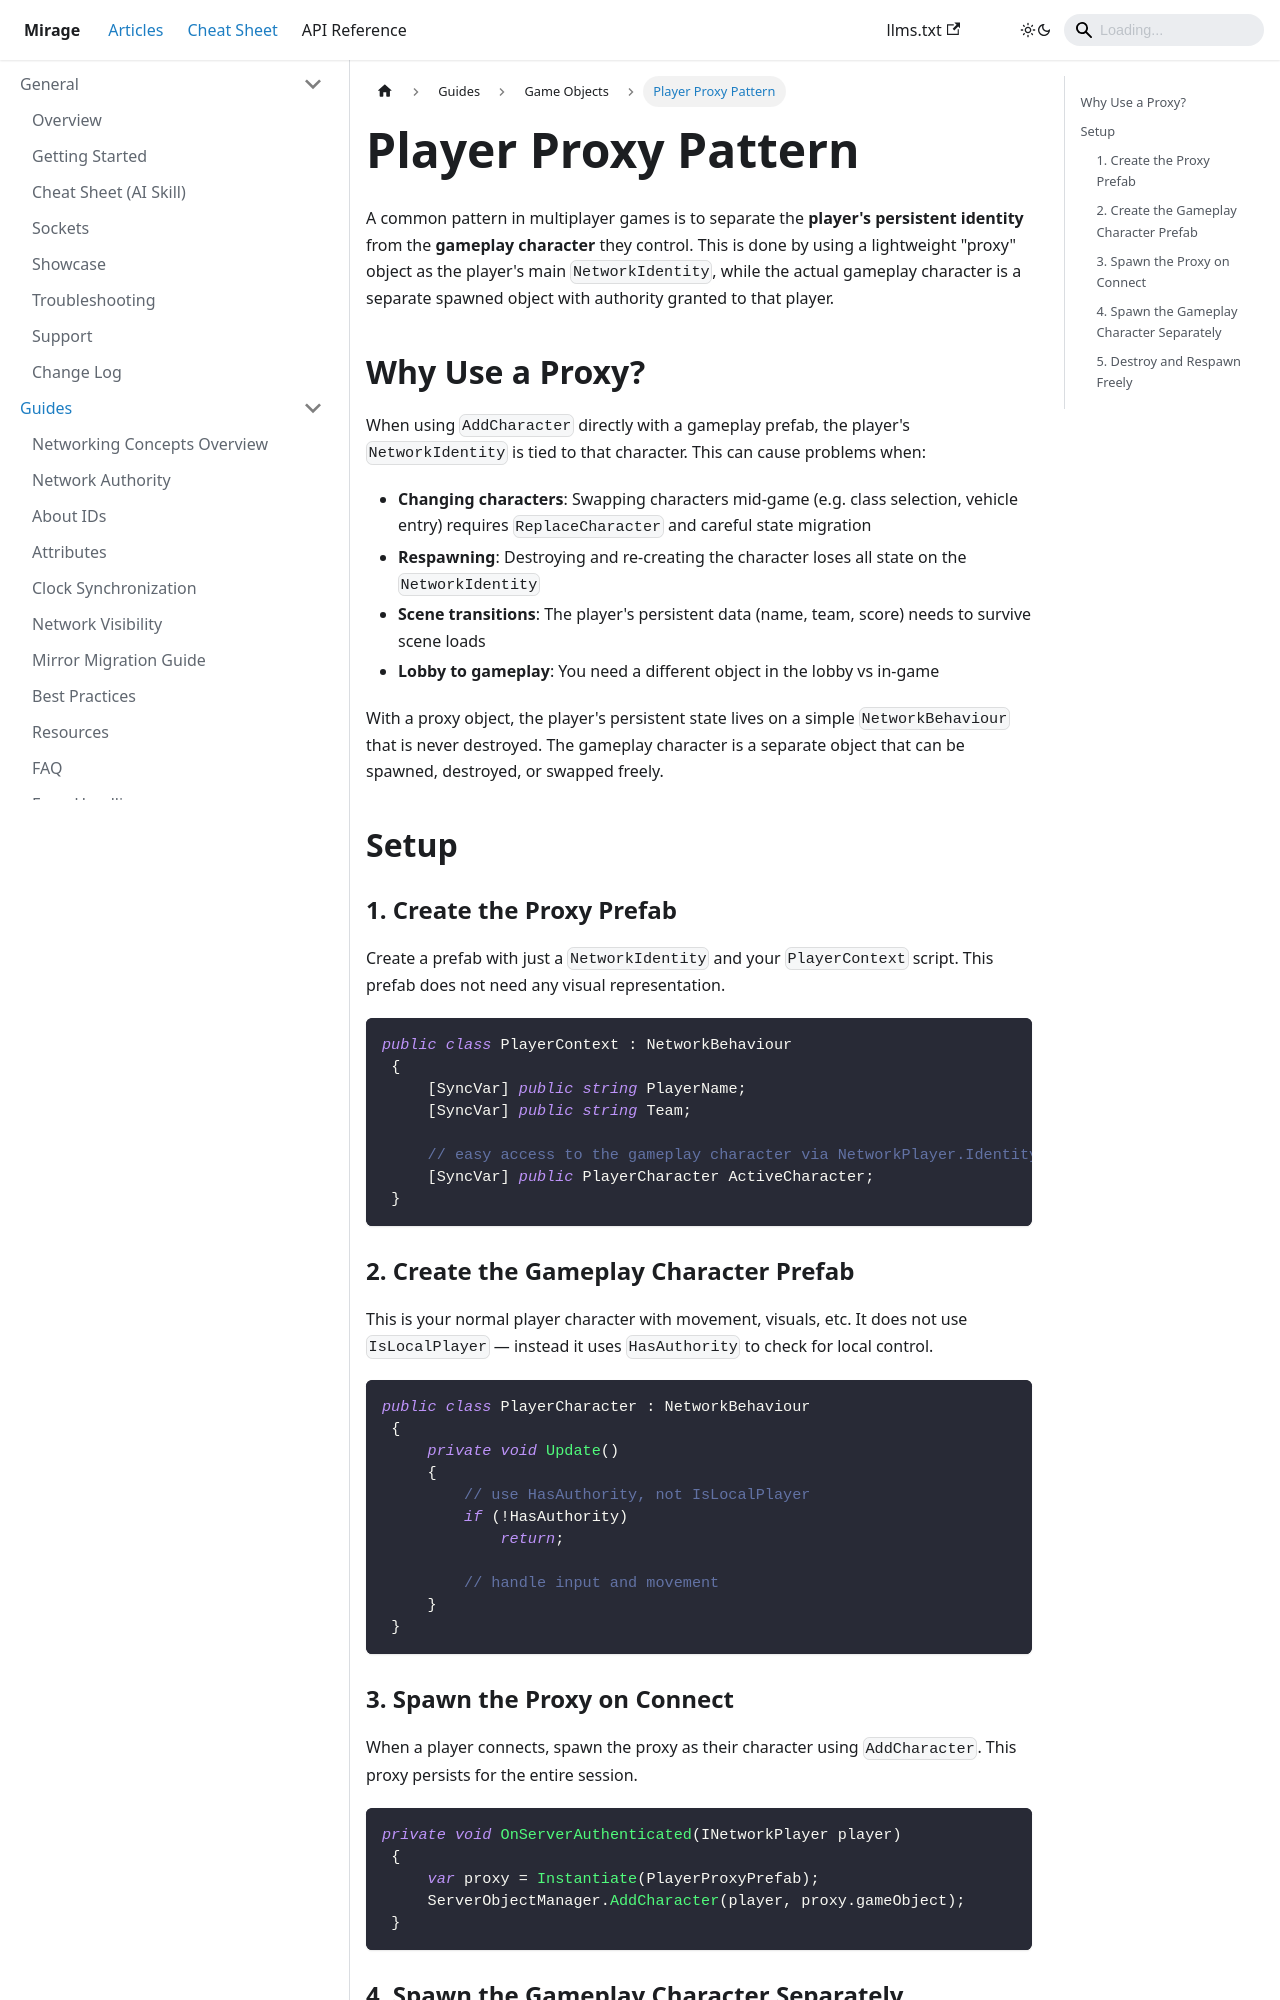

repository: MirageNet/Mirage · page: docs/guides/game-objects/player-proxy-pattern/index.html · generator: docusaurus

---
title: Player Proxy Pattern
---
# Player Proxy Pattern

A common pattern in multiplayer games is to separate the **player's persistent identity** from the **gameplay character** they control. This is done by using a lightweight "proxy" object as the player's main `NetworkIdentity`, while the actual gameplay character is a separate spawned object with authority granted to that player.

## Why Use a Proxy?

When using `AddCharacter` directly with a gameplay prefab, the player's `NetworkIdentity` is tied to that character. This can cause problems when:

- **Changing characters**: Swapping characters mid-game (e.g. class selection, vehicle entry) requires `ReplaceCharacter` and careful state migration
- **Respawning**: Destroying and re-creating the character loses all state on the `NetworkIdentity`
- **Scene transitions**: The player's persistent data (name, team, score) needs to survive scene loads
- **Lobby to gameplay**: You need a different object in the lobby vs in-game

With a proxy object, the player's persistent state lives on a simple `NetworkBehaviour` that is never destroyed. The gameplay character is a separate object that can be spawned, destroyed, or swapped freely.

## Setup

### 1. Create the Proxy Prefab

Create a prefab with just a `NetworkIdentity` and your `PlayerContext` script. This prefab does not need any visual representation.

{{{ Path:'Snippets/GameObjects/PlayerContext.cs' Name:'player-proxy-context' }}}
